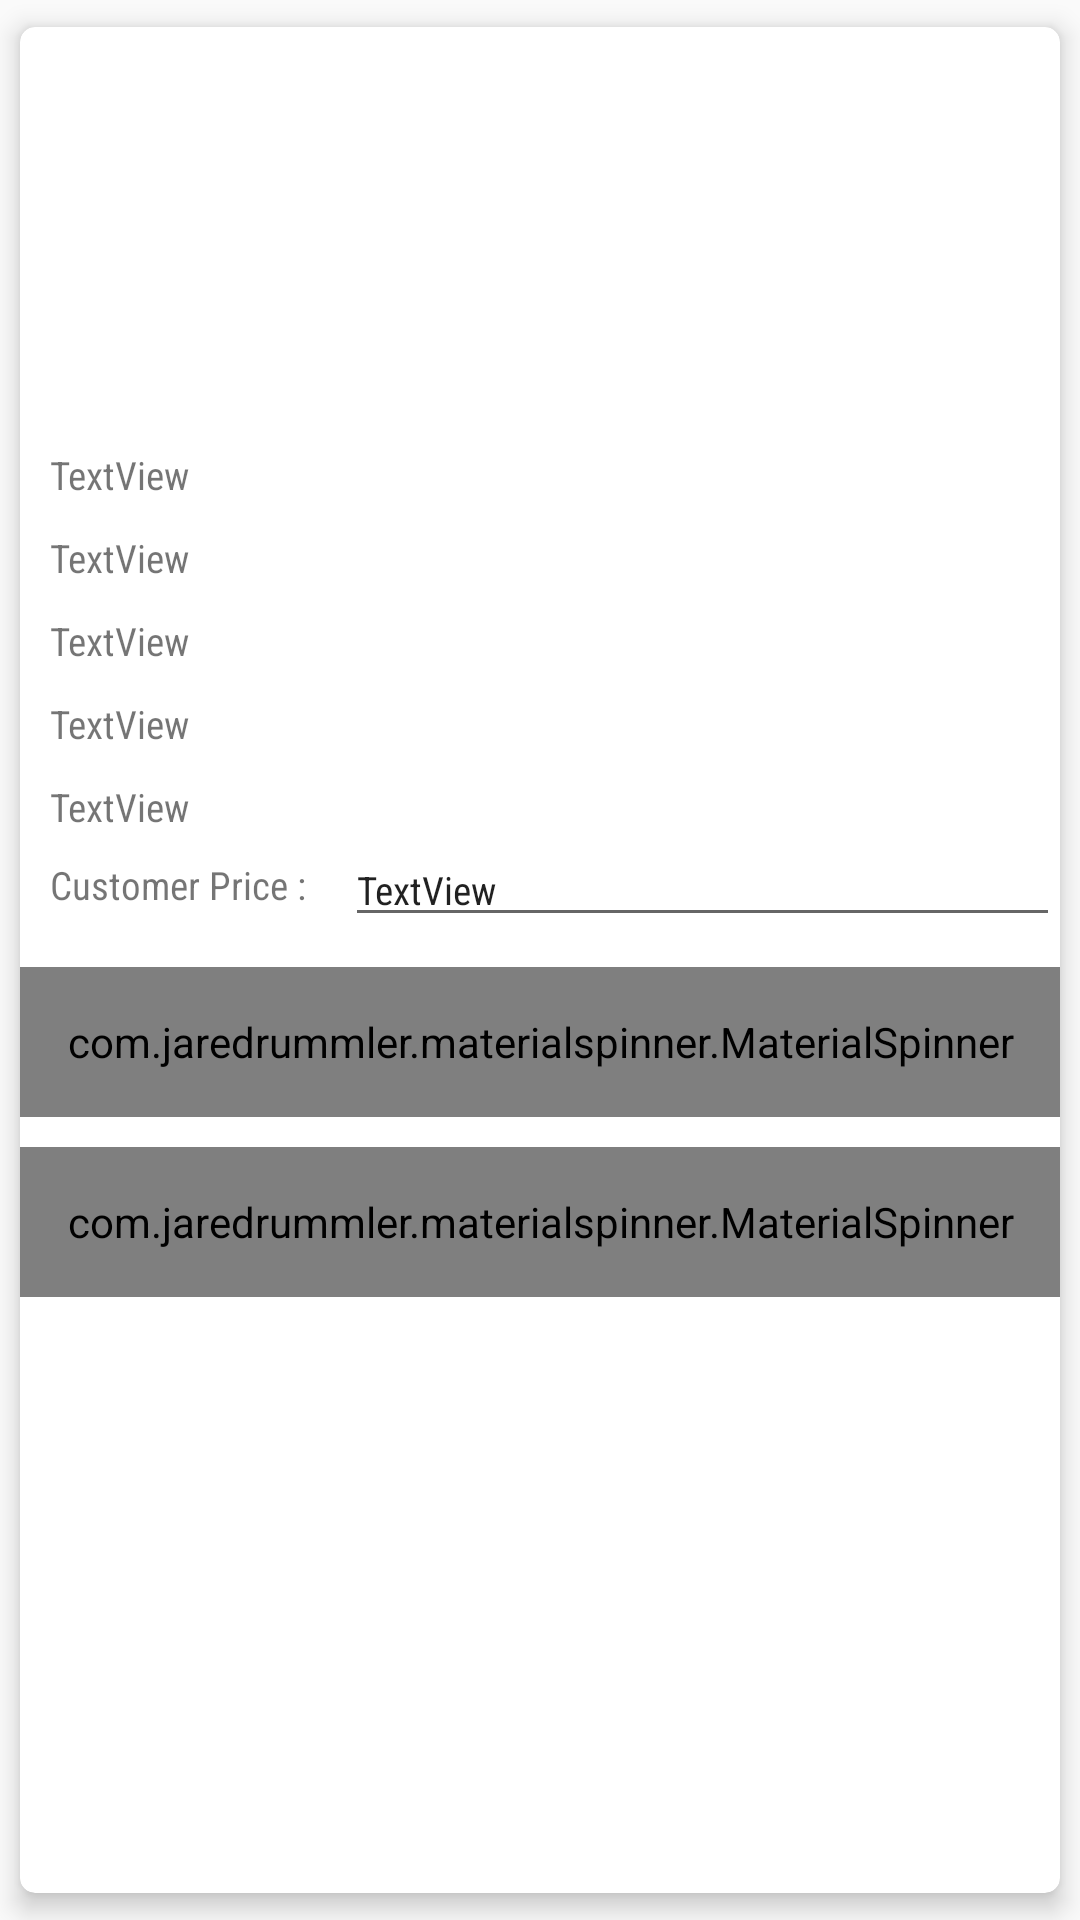

Here is an Android app screen rendered from its layout file. Give the layout XML and the strings, colors and styles it references.
<!-- AndroidManifest.xml: application theme AppTheme.NoActionBar -->
<!-- res/layout/admin_list_item_auction.xml -->
<?xml version="1.0" encoding="utf-8"?>
<android.support.v7.widget.CardView xmlns:android="http://schemas.android.com/apk/res/android"
    xmlns:app="http://schemas.android.com/apk/res-auto"
    xmlns:card_view="http://schemas.android.com/apk/res-auto"
    xmlns:tools="http://schemas.android.com/tools"
    android:id="@+id/card_parent"
    android:layout_width="match_parent"
    android:layout_height="wrap_content"
    card_view:cardBackgroundColor="@android:color/white"
    card_view:cardCornerRadius="5dp"
    card_view:cardElevation="5dp"
    card_view:cardUseCompatPadding="true">

    <LinearLayout
        android:layout_width="match_parent"
        android:orientation="vertical"
        android:layout_gravity="center|left"
        android:gravity="center|left"
        android:layout_height="match_parent">


        //prodname,store name,cus name,selling price,customer prise(edittxt),qty,discount type(spinner),status(spinner approve oe reject),btn update
        <TextView
            android:id="@+id/tvProductName"
            android:layout_width="match_parent"
            android:layout_height="wrap_content"
            android:layout_gravity="center|left"
            android:gravity="center|left"
            android:layout_marginTop="10dp"
            android:layout_marginLeft="10dp"
            android:textSize="13sp"
            android:fontFamily="sans-serif-condensed"
            android:text="TextView"/>


        <TextView
            android:id="@+id/tvStoreName"
            android:layout_width="match_parent"
            android:layout_height="wrap_content"
            android:fontFamily="sans-serif-condensed"
            android:layout_gravity="center|left"
            android:gravity="center|left"
            android:layout_marginTop="10dp"
            android:layout_marginLeft="10dp"
            android:textSize="13sp"
            android:text="TextView" />
        <TextView
            android:id="@+id/tvCusName"
            android:layout_width="match_parent"
            android:layout_height="wrap_content"
            android:fontFamily="sans-serif-condensed"
            android:layout_gravity="center|left"
            android:gravity="center|left"
            android:layout_marginTop="10dp"
            android:layout_marginLeft="10dp"
            android:textSize="13sp"
            android:text="TextView" />
        <TextView
            android:id="@+id/tvSellingPrice"
            android:layout_width="match_parent"
            android:layout_height="wrap_content"
            android:fontFamily="sans-serif-condensed"
            android:layout_gravity="center|left"
            android:gravity="center|left"
            android:layout_marginTop="10dp"
            android:layout_marginLeft="10dp"
            android:textSize="13sp"
            android:text="TextView" />
        <TextView
            android:id="@+id/tvQty"
            android:layout_width="match_parent"
            android:layout_height="wrap_content"
            android:layout_gravity="center|left"
            android:gravity="center|left"
            android:layout_marginTop="10dp"
            android:textSize="13sp"
            android:layout_marginLeft="10dp"
            android:fontFamily="sans-serif-condensed"
            android:text="TextView" />

        <LinearLayout
            android:layout_width="match_parent"
            android:layout_height="wrap_content"
            android:orientation="horizontal">
            <TextView
                android:layout_width="wrap_content"
                android:layout_height="wrap_content"
                android:fontFamily="sans-serif-condensed"
                android:layout_gravity="center|left"
                android:gravity="center|left"
                android:textSize="13sp"
                android:layout_marginLeft="10dp"
                android:text="Customer Price : " />
        <EditText
            android:id="@+id/etCusPrice"
            android:layout_width="match_parent"
            android:layout_height="wrap_content"
            android:fontFamily="sans-serif-condensed"
            android:layout_gravity="center|left"
            android:gravity="center|left"
            android:textSize="13sp"
            android:layout_marginLeft="10dp"
            android:text="TextView" />
        </LinearLayout>
        <com.jaredrummler.materialspinner.MaterialSpinner
            android:id="@+id/spinnerDis"
            android:layout_width="match_parent"
            android:layout_height="50dp"
            android:layout_marginTop="10dp"/>


        <com.jaredrummler.materialspinner.MaterialSpinner
            android:id="@+id/spinnerStatus"
            android:layout_width="match_parent"
            android:layout_height="50dp"
            android:layout_marginTop="10dp"/>

        <Button
            android:id="@+id/btnUpdate"
            android:layout_width="wrap_content"
            android:layout_height="wrap_content"
            android:layout_marginTop="10dp"
            android:background="@drawable/btn_round_corner_red"
            android:fontFamily="sans-serif-condensed"
            android:paddingLeft="40dp"
            android:paddingRight="40dp"
            android:text="Update"
            android:layout_marginBottom="10dp"
            android:layout_gravity="center"
            android:textAllCaps="false"
            android:textColor="@android:color/white"
            android:textSize="15sp" />

    </LinearLayout>
</android.support.v7.widget.CardView>
<!-- resources referenced by this layout -->
<resources>
  <style name="AppTheme.NoActionBar">
          <item name="windowActionBar">false</item>
          <item name="windowNoTitle">true</item>
      </style>
</resources>
